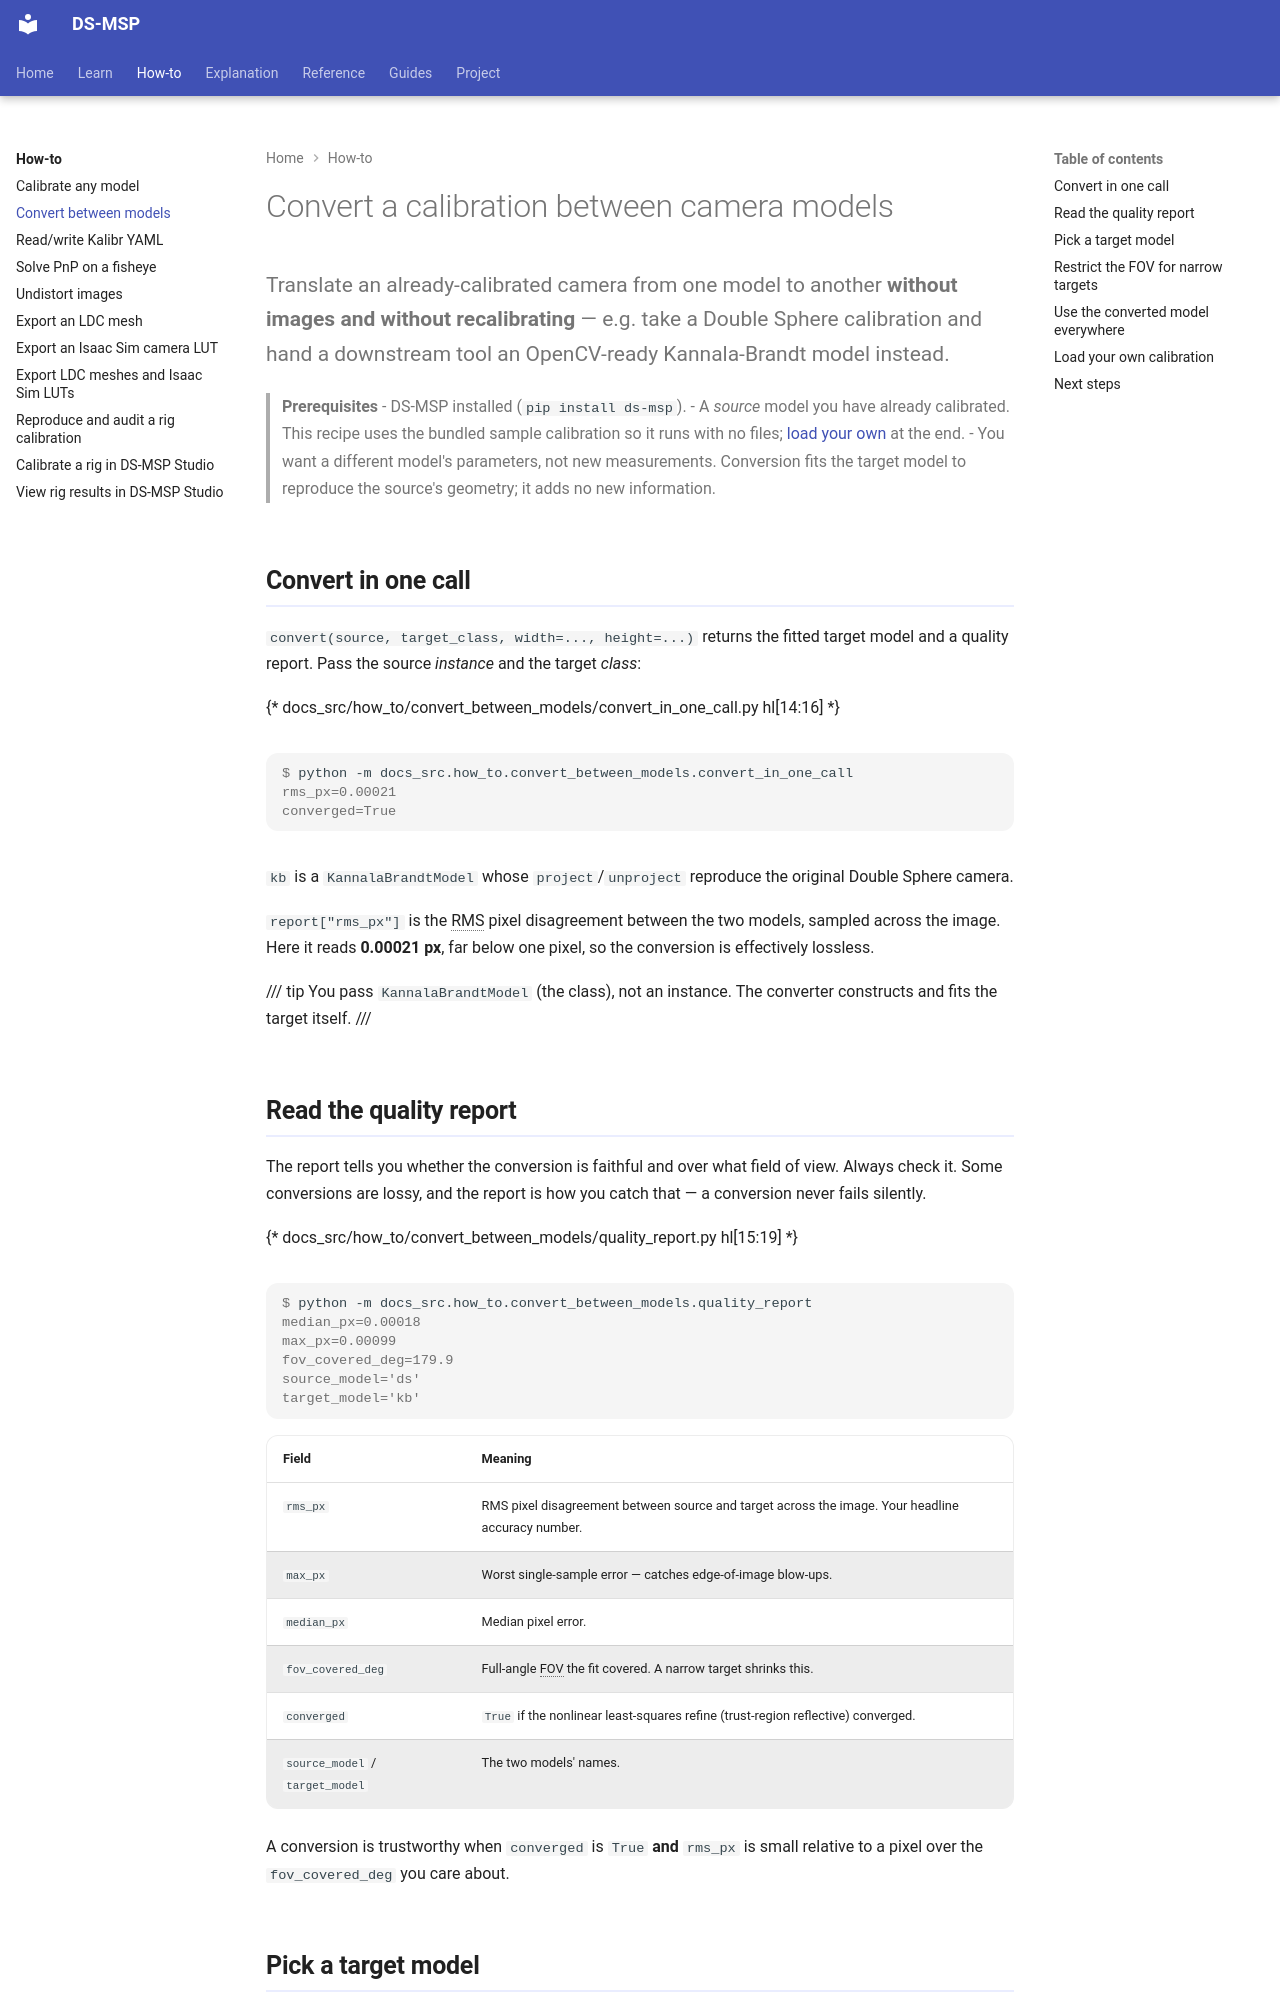

repository: Munna-Manoj/DS-MSP · page: how-to/convert_between_models/index.html · generator: mkdocs

# Convert a calibration between camera models

Translate an already-calibrated camera from one model to another **without images
and without recalibrating** — e.g. take a Double Sphere calibration and hand a
downstream tool an OpenCV-ready Kannala-Brandt model instead.

> **Prerequisites**
> - DS-MSP installed (`pip install ds-msp`).
> - A *source* model you have already calibrated. This recipe uses the bundled
>   sample calibration so it runs with no files; [load your own](#load-your-own-calibration) at the end.
> - You want a different model's parameters, not new measurements. Conversion fits
>   the target model to reproduce the source's geometry; it adds no new information.

## Convert in one call

`convert(source, target_class, width=..., height=...)` returns the fitted target
model and a quality report. Pass the source *instance* and the target *class*:

{* docs_src/how_to/convert_between_models/convert_in_one_call.py hl[14:16] *}

<div class="termy">

```console
$ python -m docs_src.how_to.convert_between_models.convert_in_one_call
rms_px=0.00021
converged=True
```

</div>

`kb` is a `KannalaBrandtModel` whose `project`/`unproject` reproduce the original
Double Sphere camera.

`report["rms_px"]` is the
<abbr title="Root Mean Square">RMS</abbr> pixel disagreement between the two
models, sampled across the image. Here it reads **0.00021 px**, far below one
pixel, so the conversion is effectively lossless.

/// tip
You pass `KannalaBrandtModel` (the class), not an instance. The converter
constructs and fits the target itself.
///

## Read the quality report

The report tells you whether the conversion is faithful and over what field of
view. Always check it. Some conversions are lossy, and the report is how you catch
that — a conversion never fails silently.

{* docs_src/how_to/convert_between_models/quality_report.py hl[15:19] *}

<div class="termy">

```console
$ python -m docs_src.how_to.convert_between_models.quality_report
median_px=0.00018
max_px=0.00099
fov_covered_deg=179.9
source_model='ds'
target_model='kb'
```

</div>

| Field | Meaning |
| :--- | :--- |
| `rms_px` | RMS pixel disagreement between source and target across the image. Your headline accuracy number. |
| `max_px` | Worst single-sample error — catches edge-of-image blow-ups. |
| `median_px` | Median pixel error. |
| `fov_covered_deg` | Full-angle <abbr title="Field of View">FOV</abbr> the fit covered. A narrow target shrinks this. |
| `converged` | `True` if the nonlinear least-squares refine (trust-region reflective) converged. |
| `source_model` / `target_model` | The two models' names. |

A conversion is trustworthy when `converged` is `True` **and** `rms_px` is small
relative to a pixel over the `fov_covered_deg` you care about.
